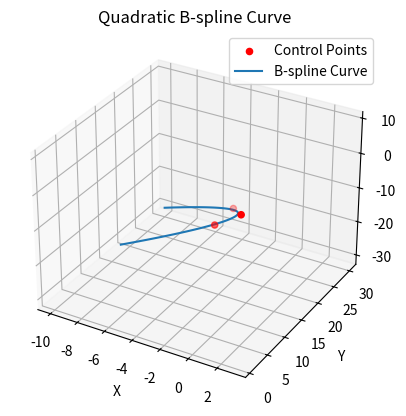

This chart was generated by the following Python code:
import numpy as np
import matplotlib.pyplot as plt
from scipy.interpolate import BSpline

def quadratic_bspline(points):
    # Ensure we have exactly 3 points
    if len(points) != 3:
        raise ValueError("quadratic_bspline() requires exactly 3 points")

    # Extract x, y, z coordinates
    x = [point[0] for point in points]
    y = [point[1] for point in points]
    z = [point[2] for point in points]

    # Parameter values for interpolation
    t = np.linspace(0, 1, 6)  # Uniform knot vector

    # Quadratic B-spline interpolation
    bspline_x = BSpline(t, x, 2)
    bspline_y = BSpline(t, y, 2)
    bspline_z = BSpline(t, z, 2)

    return bspline_x, bspline_y, bspline_z

# Example usage
if __name__ == "__main__":
    # Example points
    points = [(1, 2, 3), (3, 1, 9), (1, 7, 3)]

    # Perform quadratic B-spline interpolation
    bspline_x, bspline_y, bspline_z = quadratic_bspline(points)

    # Evaluate the B-spline at some points
    t_eval = np.linspace(0, 1, 100)  # Evaluate over the range [0, 1] with 100 points
    interpolated_x = bspline_x(t_eval)
    interpolated_y = bspline_y(t_eval)
    interpolated_z = bspline_z(t_eval)

    # Plotting
    fig = plt.figure()
    ax = fig.add_subplot(111, projection='3d')

    # Plot control points
    ax.scatter([point[0] for point in points], [point[1] for point in points], [point[2] for point in points], c='r', label='Control Points')

    # Plot B-spline curve
    ax.plot(interpolated_x, interpolated_y, interpolated_z, label='B-spline Curve')

    ax.set_xlabel('X')
    ax.set_ylabel('Y')
    ax.set_zlabel('Z')

    plt.title('Quadratic B-spline Curve')
    plt.legend()
    plt.show()